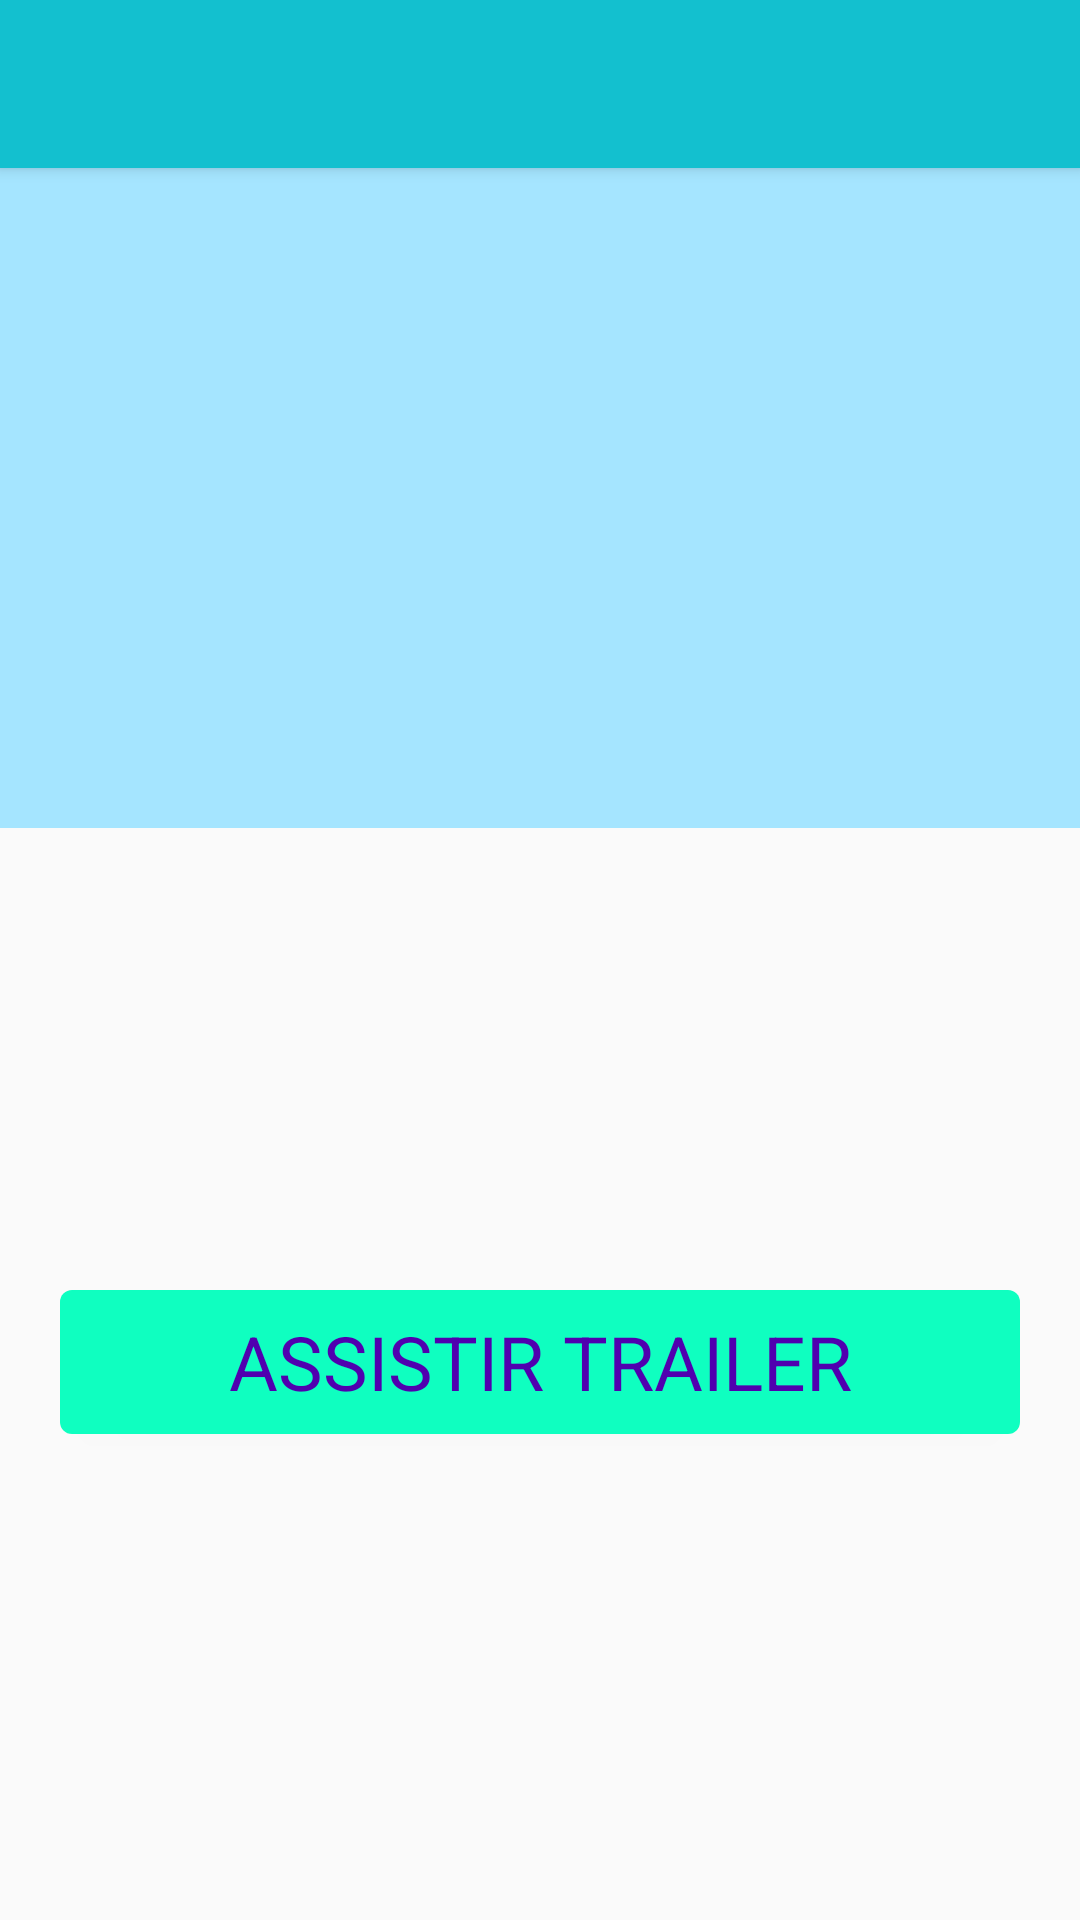

Reconstruct the res/layout file that produces this screen, plus the resources it refers to.
<!-- AndroidManifest.xml: application theme AppThemeNoActionBar -->
<!-- res/layout/activity_detalhe.xml -->
<?xml version="1.0" encoding="utf-8"?>
<ScrollView xmlns:android="http://schemas.android.com/apk/res/android"
    android:layout_width="match_parent"
    android:layout_height="match_parent">

    <LinearLayout
        android:layout_width="match_parent"
        android:layout_height="wrap_content"
        android:orientation="vertical">

        <include layout="@layout/toolbar"></include>

        <LinearLayout
            android:layout_width="match_parent"
            android:layout_height="wrap_content"
            android:orientation="vertical"
            android:background="@color/colorPrimaryLight">

            <ImageView
                android:layout_width="180dp"
                android:layout_height="180dp"
                android:id="@+id/as_image"
                android:layout_gravity="center"
                android:layout_marginTop="20dp"
                android:layout_marginBottom="20dp"
                android:adjustViewBounds="true"
                android:layout_centerInParent="true"/>

        </LinearLayout>


        <LinearLayout
            android:layout_width="match_parent"
            android:layout_height="wrap_content"
            android:orientation="vertical">

            <TextView
                android:id="@+id/as_rel"
                android:layout_width="match_parent"
                android:layout_height="match_parent"
                android:textColor="@color/colorPrimaryDark"
                android:layout_margin="20dp"
                android:textStyle="normal"
                android:textSize="20sp" />

            <TextView
                android:id="@+id/as_plat"
                android:layout_width="match_parent"
                android:layout_height="match_parent"
                android:textColor="@color/colorPrimary"
                android:layout_margin="20dp"
                android:textStyle="normal"
                android:textSize="20sp" />

            <Button
                android:id="@+id/botao"
                android:layout_width="match_parent"
                android:layout_height="wrap_content"
                android:layout_marginTop="20dp"
                android:layout_marginBottom="40dp"
                android:layout_marginLeft="20dp"
                android:layout_marginRight="20dp"
                android:textAllCaps="true"
                android:background="@drawable/havelock_blue_rounded_corners"
                android:fontFamily="sans-serif-bold"
                android:text="@string/ac_trailer"
                android:textColor="@color/textoBotao"
                android:textSize="25sp" />

        </LinearLayout>

    </LinearLayout>

</ScrollView>
<!-- res/layout/toolbar.xml (included above) -->
<?xml version="1.0" encoding="utf-8"?>
<android.support.v7.widget.Toolbar
    xmlns:android="http://schemas.android.com/apk/res/android"
    android:id="@+id/toolbar"
    android:layout_width="match_parent"
    android:layout_height="wrap_content"
    android:background="@color/colorPrimary"
    android:minHeight="?attr/actionBarSize"
    android:titleTextColor="@color/white"
    android:elevation="3dp"

    xmlns:iosched="http://schemas.android.com/apk/res-auto"
    iosched:theme="@style/ThemeOverlay.AppCompat.Dark.ActionBar"
    iosched:popupTheme="@style/AppTheme.PopupOverlay"
    />
<!-- resources referenced by this layout -->
<resources>
  <color name="colorPrimary">#13C0CF</color>
  <color name="colorPrimaryDark">#007F7F</color>
  <color name="colorPrimaryLight">#A5E5FF</color>
  <color name="textoBotao">#5000AF</color>
  <color name="white">#FFFFFF</color>
  <!-- drawable havelock_blue_rounded_corners (drawable) -->
  <?xml version="1.0" encoding="utf-8"?>
  <shape xmlns:android="http://schemas.android.com/apk/res/android"
      android:shape="rectangle">
      <corners android:radius="4dp" />
      <solid android:color="@color/colorAccent" />
  </shape>
  <string name="ac_trailer">Assistir trailer</string>
  <style name="AppTheme.PopupOverlay" parent="AppTheme.PopupOverlay">
          
          <item name="colorPrimary">@color/colorPrimary</item>
          <item name="colorPrimaryDark">@color/colorPrimaryDark</item>
          <item name="colorAccent">@color/colorAccent</item>
      </style>
  <style name="AppThemeNoActionBar" parent="Theme.AppCompat.Light.NoActionBar">
          
          <item name="colorPrimary">@color/colorPrimary</item>
          <item name="colorPrimaryDark">@color/colorPrimaryDark</item>
          <item name="colorAccent">@color/colorAccent</item>
      </style>
  <color name="colorAccent">#0FFFC0</color>
</resources>
